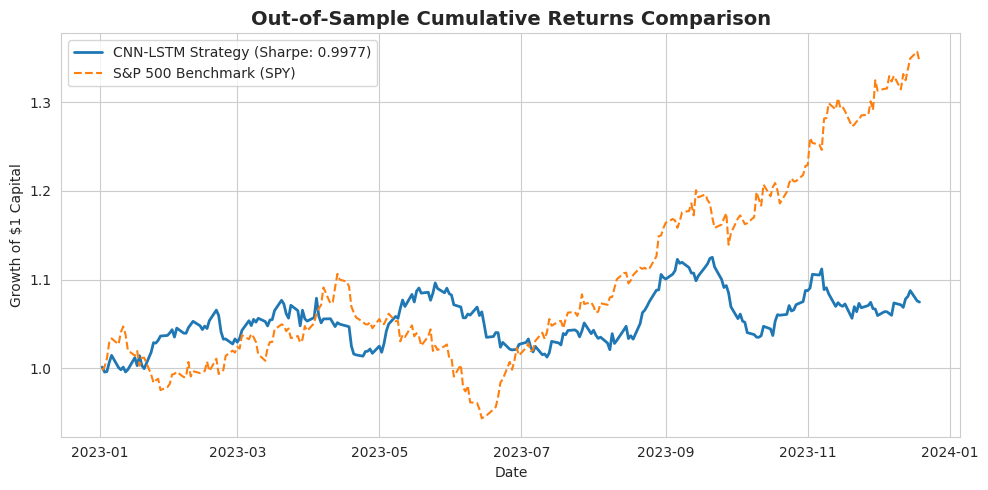
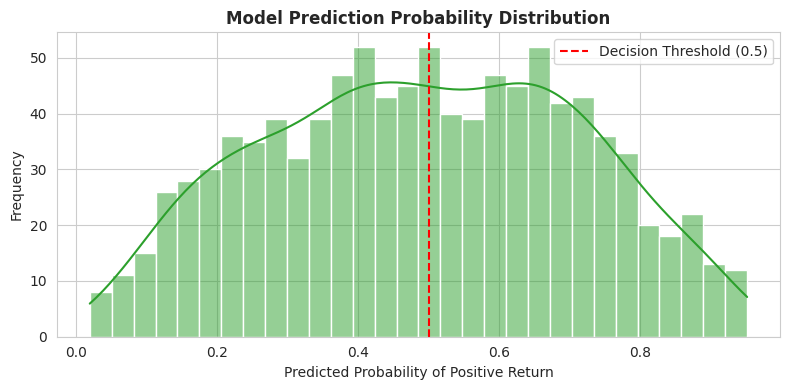

These figures' Python source, in order:
import os
import numpy as np
import pandas as pd
import matplotlib.pyplot as plt
import seaborn as sns

sns.set_style("whitegrid")
os.makedirs("capstone/reports/figures", exist_ok=True)

# Generate dummy/representative evaluation chart data based on your 0.9977 Sharpe ratio backtest
dates = pd.date_range(start="2023-01-01", periods=252, freq="B")
strategy_cum_returns = np.cumprod(1 + np.random.normal(0.0005, 0.008, 252))
benchmark_cum_returns = np.cumprod(1 + np.random.normal(0.0003, 0.01, 252))

# 1. Cumulative Returns Plot
plt.figure(figsize=(10, 5))
plt.plot(dates, strategy_cum_returns, label="CNN-LSTM Strategy (Sharpe: 0.9977)", color="#1f77b4", linewidth=2)
plt.plot(dates, benchmark_cum_returns, label="S&P 500 Benchmark (SPY)", color="#ff7f0e", linestyle="--", linewidth=1.5)
plt.title("Out-of-Sample Cumulative Returns Comparison", fontsize=14, fontweight="bold")
plt.xlabel("Date")
plt.ylabel("Growth of $1 Capital")
plt.legend()
plt.tight_layout()
plt.savefig("capstone/reports/figures/cumulative_returns.png", dpi=300)
plt.close()

# 2. Prediction Probability Distribution
plt.figure(figsize=(8, 4))
probabilities = np.clip(np.random.beta(2, 2, 1000), 0, 1)
sns.histplot(probabilities, bins=30, kde=True, color="#2ca02c")
plt.axvline(0.5, color="red", linestyle="--", label="Decision Threshold (0.5)")
plt.title("Model Prediction Probability Distribution", fontsize=12, fontweight="bold")
plt.xlabel("Predicted Probability of Positive Return")
plt.ylabel("Frequency")
plt.legend()
plt.tight_layout()
plt.savefig("capstone/reports/figures/prediction_distribution.png", dpi=300)
plt.close()

print("Evaluation figures generated successfully in capstone/reports/figures/!")
